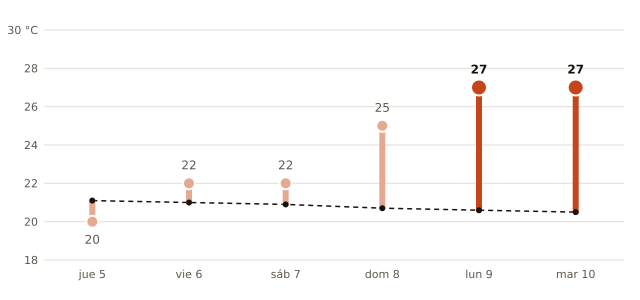

Source data for this figure (header and first rows):
fecha, máxima_prevista_C, máxima_normal_1991_2020_C
2026-11-05, 20, 21.1
2026-11-06, 22, 21.0
2026-11-07, 22, 20.9
2026-11-08, 25, 20.7
2026-11-09, 27, 20.6
2026-11-10, 27, 20.5
